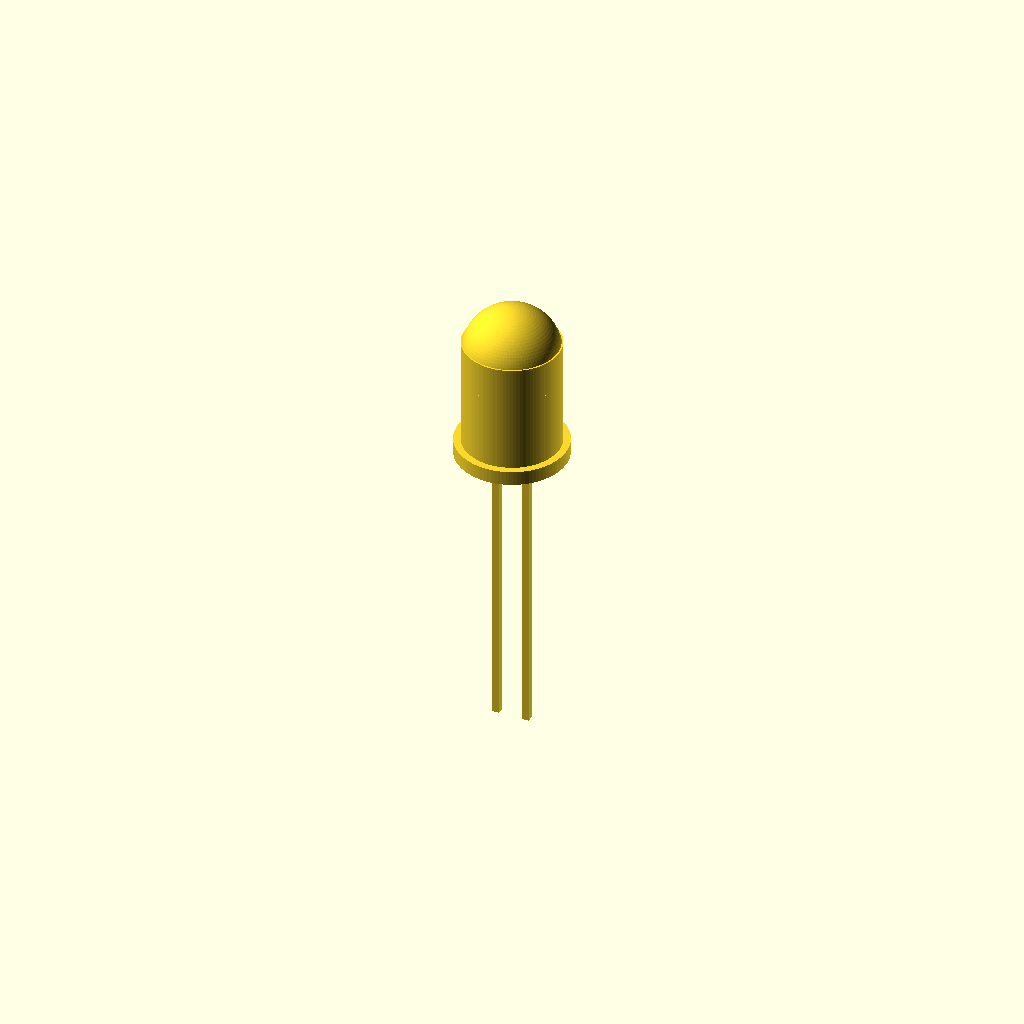
Cell 1: the model at its default parameters.
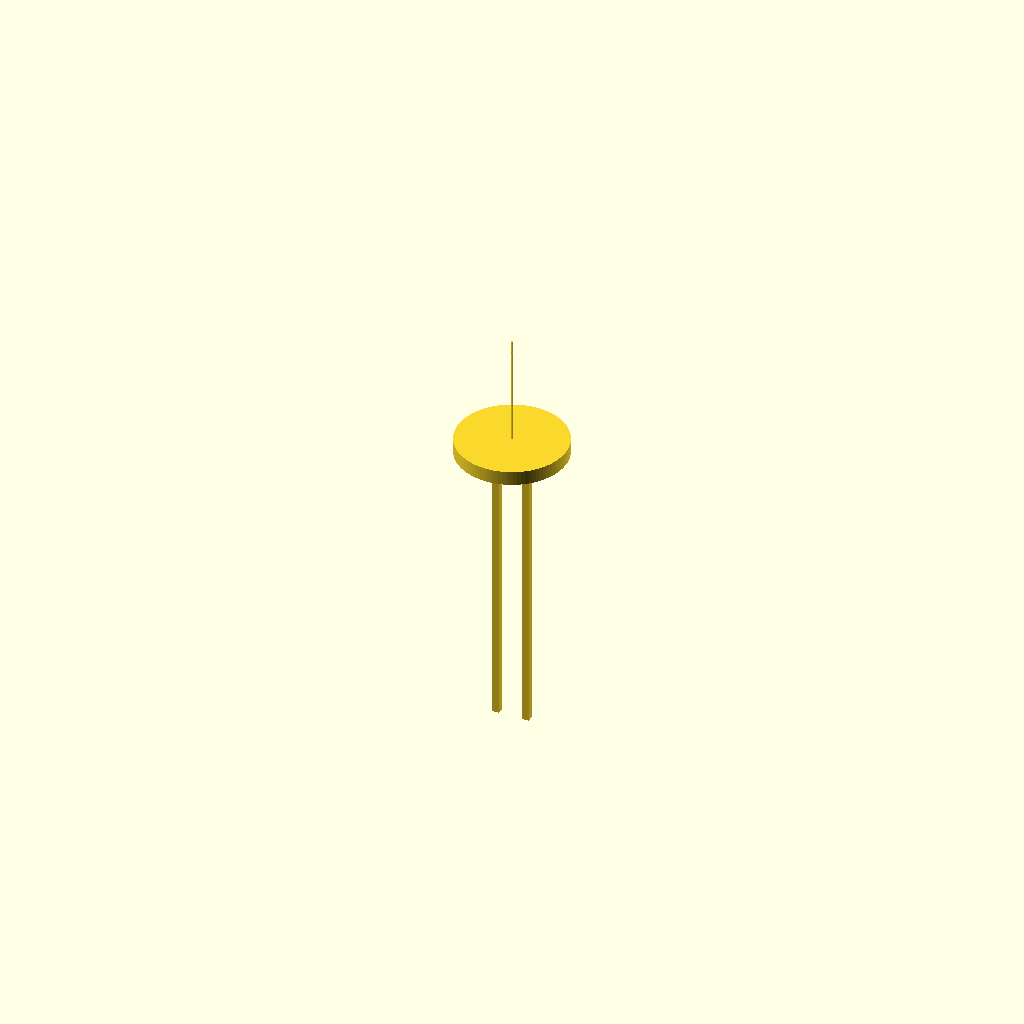
Cell 2: led_diameter_mm = 0.1 (everything else at default).
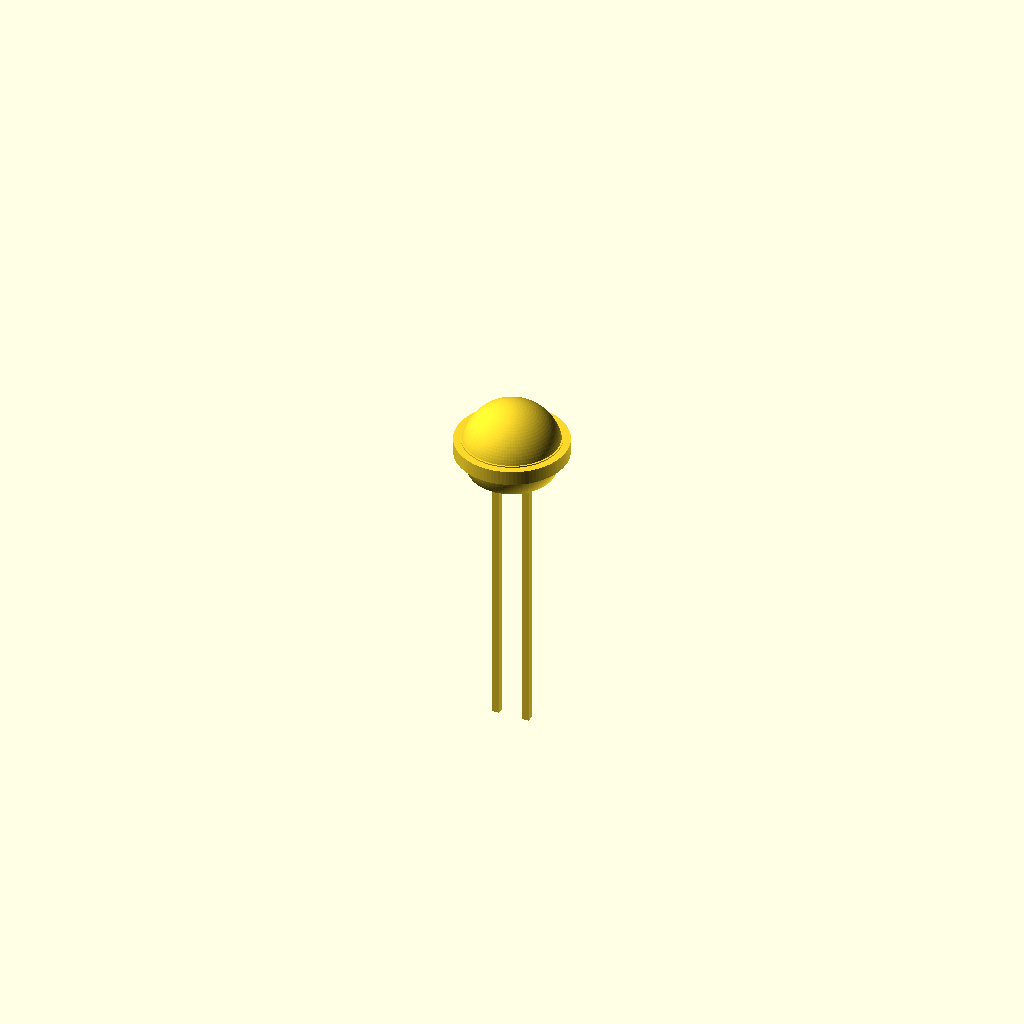
Cell 3: the same model with body_height_mm = 0.1.
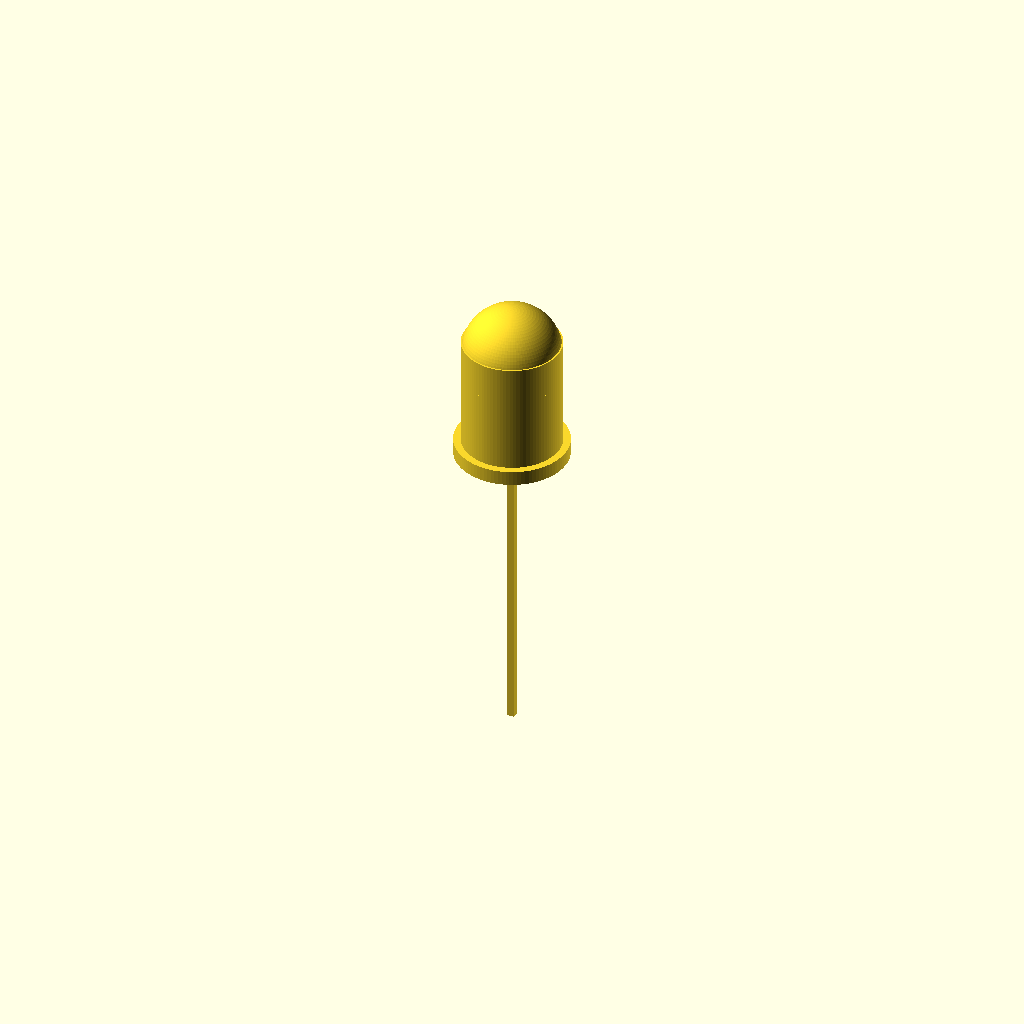
Cell 4: the same model with lead_pitch_mm = 0.01.
One fixed orthographic camera (rotation 55°, 0°, 25°; colour scheme Cornfield) for every cell.
The OpenSCAD source (results/nopscadlib/ablations/no_verification/scad/led__LED8mm.scad):
// 8.0mm through-hole LED, 9.2mm body height (single connected solid)

// Parameters
led_diameter_mm = 8; //[4:16:0.1]
body_height_mm = 9.2; //[4.6:18.4:0.1]
through_hole = 1; //[0:1:1]
lead_count = 2; //[2:2:1]
lead_pitch_mm = 2.54; //[1.27:5.08:0.01]
lead_length_mm = 25; //[10:50:0.5]
lead_thickness_mm = 0.6; //[0.3:1.2:0.05]
rim_diameter_mm = 9.2; //[6:18.4:0.1]
rim_thickness_mm = 1.2; //[0.6:2.4:0.1]
overlap_mm = 1; //[0.5:2:0.1]

// Derived
led_r = led_diameter_mm/2;
rim_r = rim_diameter_mm/2;

// LED Module (single connected solid)
module led() {
  // Place LED so rim bottom sits at Z=0 and leads extend downward
  // Z references:
  // rim: z in [0, rim_thickness]
  // body: z in [rim_thickness, rim_thickness + body_height]
  // leads: z in [-lead_length, overlap] (overlap into rim for connectivity)

  union() {
    // Rim (flange)
    translate([0, 0, rim_thickness_mm/2])
      cylinder(r=rim_r, h=rim_thickness_mm, center=true, $fn=96);

    // Body: cylindrical base + rounded dome top (typical T-1 3/4 style)
    // Cylindrical portion
    translate([0, 0, rim_thickness_mm + body_height_mm/2])
      cylinder(r=led_r, h=body_height_mm, center=true, $fn=96);

    // Rounded lens dome (hemisphere) on top, slightly overlapping into cylinder
    dome_r = led_r;
    translate([0, 0, rim_thickness_mm + body_height_mm - overlap_mm])
      intersection() {
        sphere(r=dome_r, $fn=96);
        // keep only upper half of sphere
        translate([0, 0, dome_r/2]) cube([2*dome_r+2, 2*dome_r+2, 2*dome_r], center=true);
      }

    // Leads (rectangular pins), connected into rim by overlap
    if (through_hole) {
      for (sx = [-1, 1]) {
        translate([sx*lead_pitch_mm/2, 0, -lead_length_mm/2 + overlap_mm/2])
          cube([lead_thickness_mm, lead_thickness_mm, lead_length_mm + overlap_mm], center=true);
      }
    }
  }
}

// Call
led();
Parameter table extracted from the source (name, type, default, range or options):
led_diameter_mm: number, default 8, range 0.1 to 4, step 16
body_height_mm: number, default 9.2, range 0.1 to 4.6, step 18.4
through_hole: number, default 1, range 0 to 1, step 1
lead_count: number, default 2, range 1 to 2, step 2
lead_pitch_mm: number, default 2.54, range 0.01 to 1.27, step 5.08
lead_length_mm: number, default 25, range 0.5 to 10, step 50
lead_thickness_mm: number, default 0.6, range 0.05 to 0.3, step 1.2
rim_diameter_mm: number, default 9.2, range 0.1 to 6, step 18.4
rim_thickness_mm: number, default 1.2, range 0.1 to 0.6, step 2.4
overlap_mm: number, default 1, range 0.1 to 0.5, step 2
